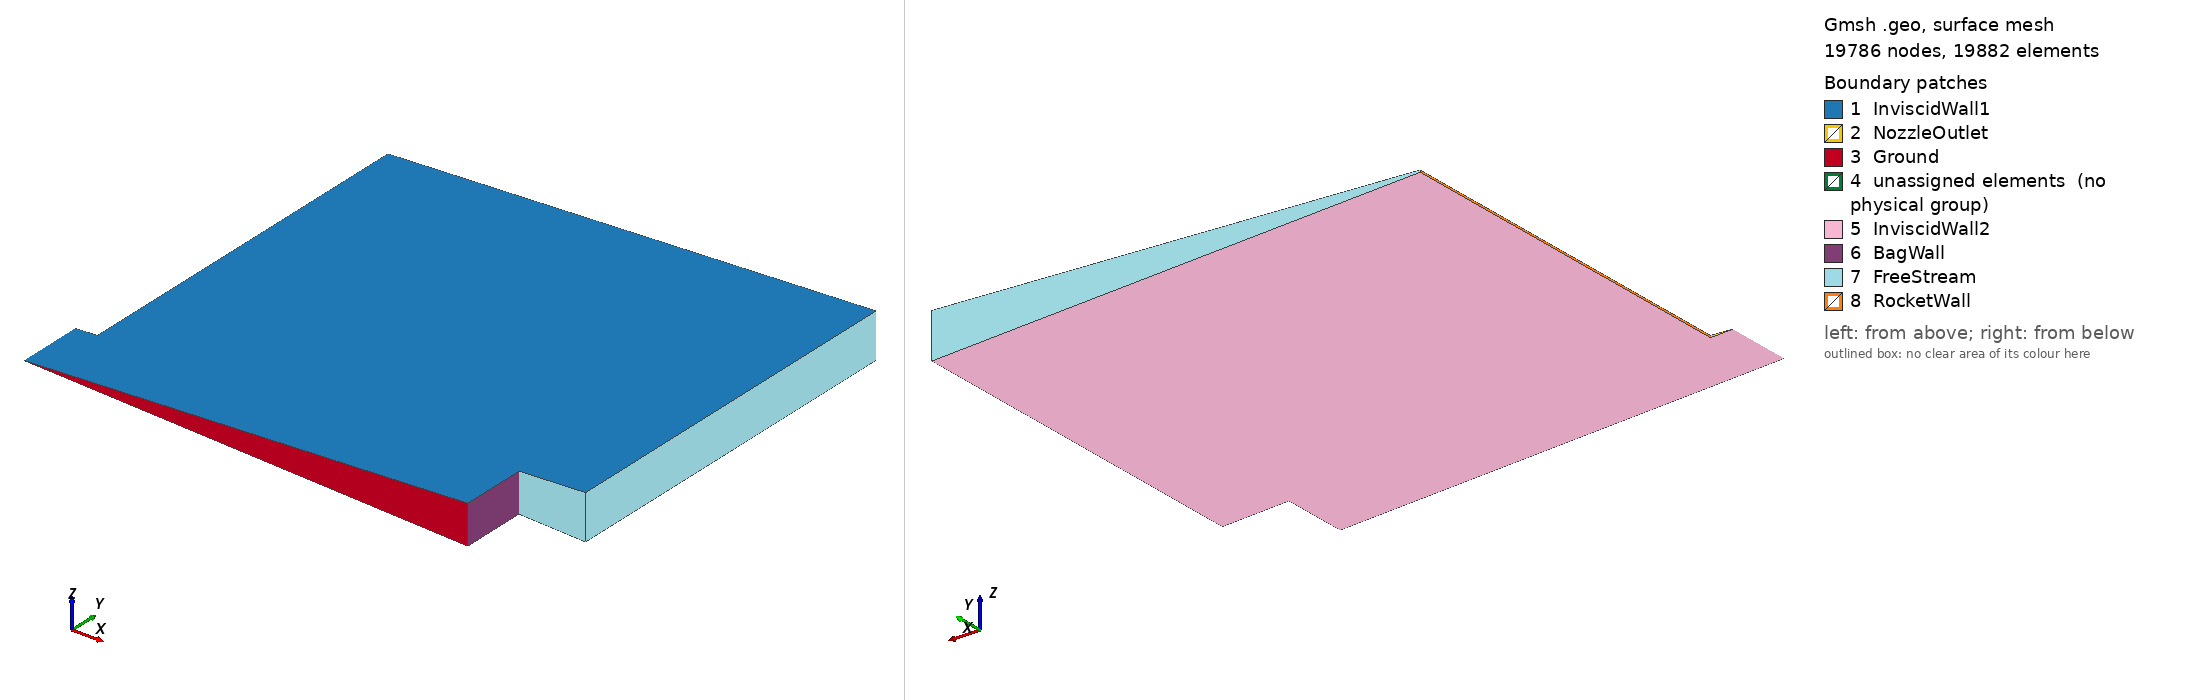

Gmsh geometry script, surface-meshed: 19786 nodes, 19882 surface elements. Boundary patches (legend numbers): 1 InviscidWall1, 2 NozzleOutlet, 3 Ground, 4 unassigned elements (no physical group), 5 InviscidWall2, 6 BagWall, 7 FreeStream, 8 RocketWall. Left view from above one corner, right view from below the opposite corner. Legend entries are the model's physical surfaces; 'unassigned elements' are surfaces in no physical group. The drawing asked Gmsh for element sizes between 1% and 20% of the model's largest extent; the script's own settings can give other sizes.

=== mesh.geo (drawn) ===
// Gmsh project created on Thu Apr 11 20:42:53 2024
Mesh.Algorithm = 8;
Mesh.Smoothing = 2;
Mesh.RecombineAll = 1;

// Inputs
NozzleRadius = 1.0;
NozzleHeight = 3.0;
TorusRadius = 20.0;
TorusHeight = 3.0;
TorusThickness = 1.0;
TorusOuterRadius = TorusRadius + TorusHeight;
DomainHeight = 20.0;

// Number of cells
nc_r = 100;
nc_z = 20;

// Size
size_x = 0.02;
size_bag = 0.05;
size_far = 0.2;

// Points
Point(1) = {0,0,0,size_x};
Point(2) = {TorusRadius, 0.0, 0.0, size_bag};
Point(3) = {TorusRadius, TorusHeight, 0.0, size_bag};
Point(4) = {TorusOuterRadius, TorusHeight, 0.0, size_far};
Point(5) = {TorusOuterRadius, DomainHeight, 0.0, size_far};
Point(6) = {NozzleRadius, DomainHeight, 0.0, size_far};
Point(7) = {NozzleRadius, NozzleHeight, 0.0, size_x};
Point(8) = {0, NozzleHeight, 0.0, size_x};
Point(9) = {NozzleRadius, 0.0, 0.0, size_x};

// Lines Nozzle to Torus
Line(100) = {9,2};
Line(101) = {2,3};
Line(102) = {3,7};
Line(103) = {7,9};

// Lines Nozzle
Line(201) = {7,8};
Line(202) = {8,1};
Line(203) = {1,9};

// Lines Outside
Line(301) = {3,4};
Line(302) = {4,5};
Line(303) = {5,6};
Line(304) = {6,7};

// Loop Nozzle
Line Loop(400) = {201, 202, 203, -103};
Line Loop(401) = {100, 101, 102, 103};
Line Loop(402) = {-102, 301, 302, 303, 304};

// Surfaces
Plane Surface(500) = {400};
Plane Surface(501) = {401};
Plane Surface(502) = {402};

// Rotate about x-axis
Rotate {{0,1,0}, {0,0,0}, -2.5*Pi/180.0}
{
    Surface {500, 501, 502};
}

// Angular Extrude to create a 3D mesh
new_entities[] = Extrude{{0,1,0},{0,0,0},5*Pi/180.0}
{
    Surface {500, 501, 502};
    Layers{1};
    Recombine;
};

Physical Curve("SymmetryAxis", 569) = {202};
//+
Physical Surface("InviscidWall1", 570) = {500, 501, 502};
//+
Physical Surface("InviscidWall2", 571) = {568, 541, 519};
//+
Physical Surface("RocketWall", 572) = {567};
//+
Physical Surface("Ground", 573) = {528, 514};
//+
Physical Surface("BagWall", 575) = {532};
//+
Physical Surface("FreeStream", 576) = {563, 559, 555};
//+
Physical Surface("NozzleOutlet", 578) = {510};


//+
Physical Volume(579) = {3, 2, 1};
